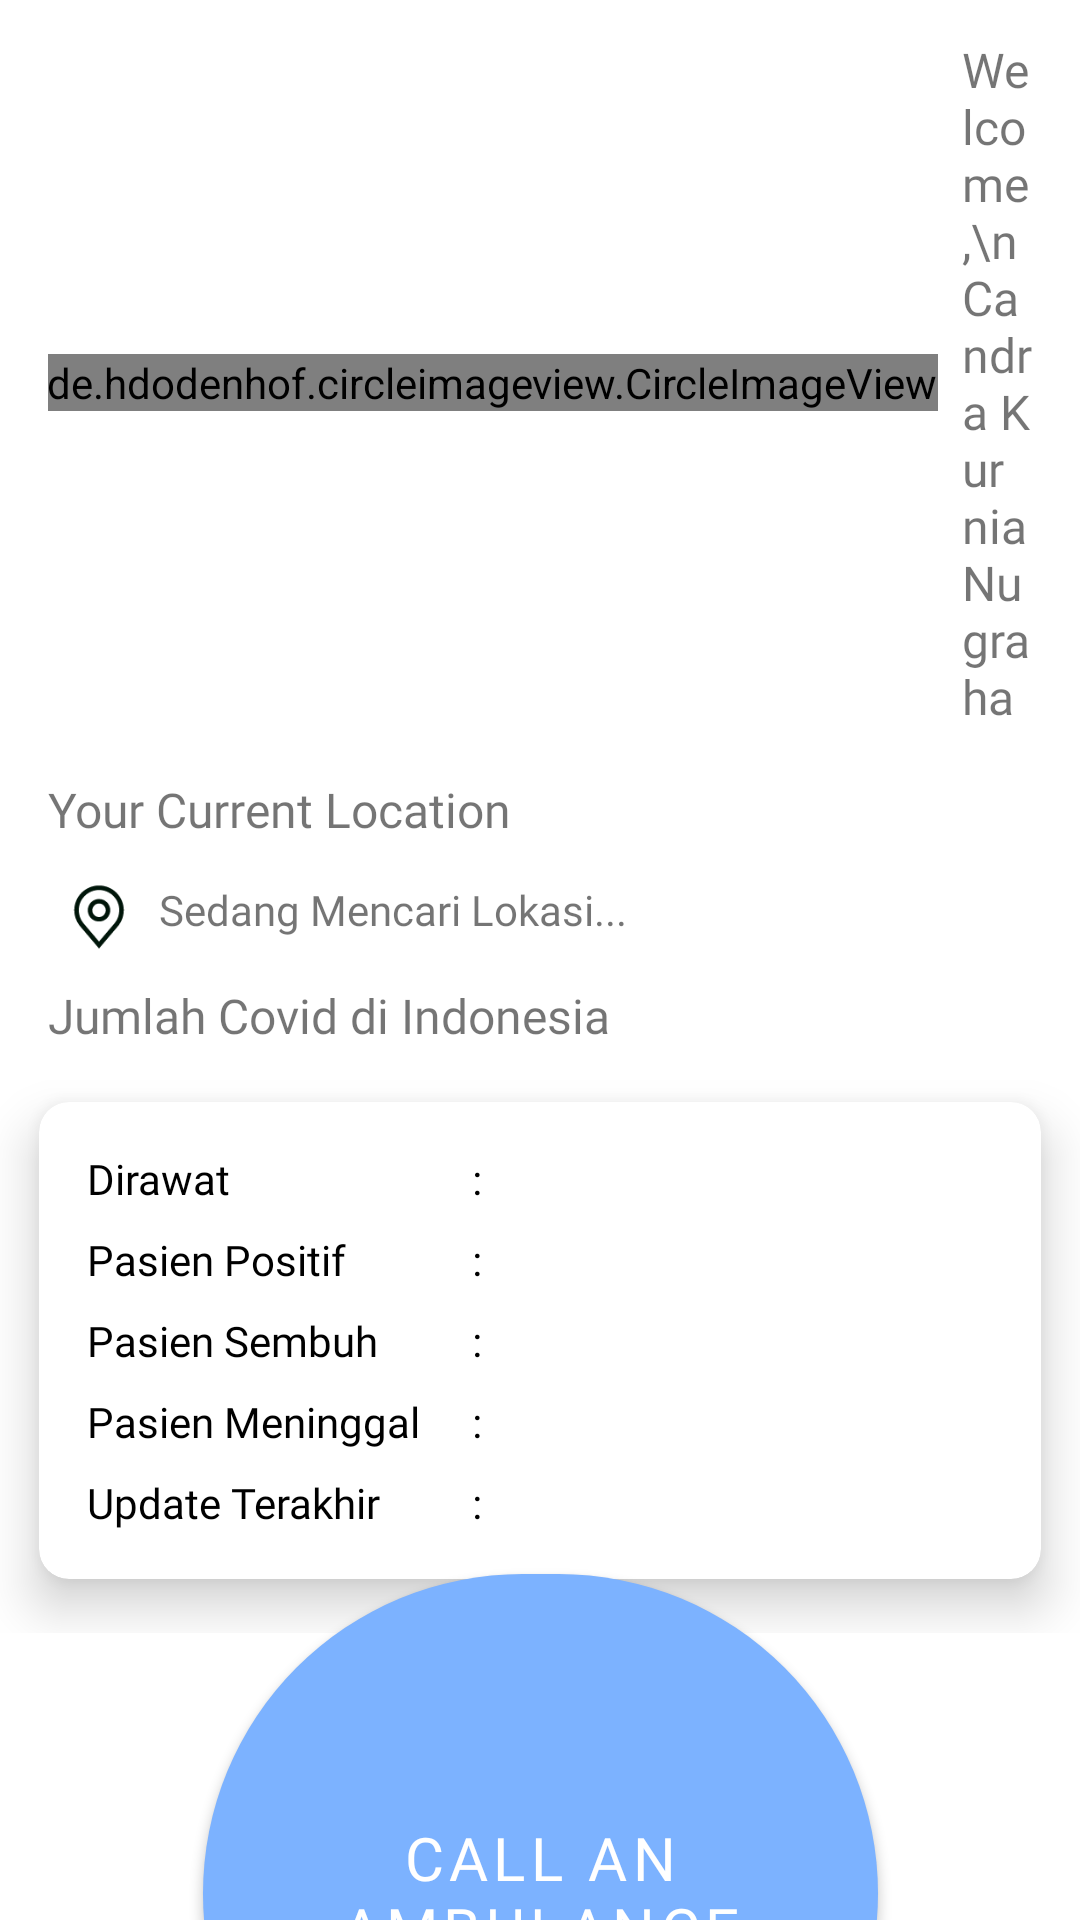

Android layout source for this screen:
<!-- AndroidManifest.xml: application theme Theme.MyAmbulance -->
<!-- res/layout/fragment_home.xml -->
<?xml version="1.0" encoding="utf-8"?>
<androidx.constraintlayout.widget.ConstraintLayout xmlns:android="http://schemas.android.com/apk/res/android"
    xmlns:tools="http://schemas.android.com/tools"
    android:layout_width="match_parent"
    android:layout_height="match_parent"
    android:background="@drawable/blobhaikei2"
    xmlns:app="http://schemas.android.com/apk/res-auto"
    tools:context=".fragment.HomeFragment">

    

    <LinearLayout
        android:id="@+id/ll_id"
        android:layout_width="match_parent"
        android:layout_height="wrap_content"
        android:orientation="horizontal"
        app:layout_constraintVertical_bias="0.03"
        app:layout_constraintBottom_toBottomOf="parent"
        app:layout_constraintTop_toTopOf="parent"
        app:layout_constraintStart_toStartOf="parent"
        app:layout_constraintEnd_toEndOf="parent"
        android:gravity="center"
        android:layout_marginStart="16dp"
        android:layout_marginEnd="16dp">

        <de.hdodenhof.circleimageview.CircleImageView
            android:layout_width="wrap_content"
            android:layout_height="wrap_content"
            android:src="@drawable/profil"/>

        <TextView
            android:layout_width="wrap_content"
            android:layout_height="wrap_content"
            android:text="Welcome,\nCandra Kurnia Nugraha"
            android:textSize="16sp"
            android:layout_marginStart="8dp"
            android:layout_weight="2"
            android:fontFamily="@font/roboto_medium"/>

        <com.google.android.material.floatingactionbutton.FloatingActionButton
            android:layout_width="wrap_content"
            android:layout_height="wrap_content"
            android:background="@color/clr_button"
            android:layout_weight="0.5"
            android:contentDescription="TODO"
            android:src="@drawable/ic_bi_bell" />


    </LinearLayout>

    <RelativeLayout
        android:id="@+id/rl1"
        android:layout_width="match_parent"
        android:layout_height="wrap_content"
        app:layout_constraintBottom_toBottomOf="parent"
        app:layout_constraintEnd_toEndOf="parent"
        app:layout_constraintStart_toStartOf="parent"
        app:layout_constraintTop_toBottomOf="@+id/ll_id"
        app:layout_constraintVertical_bias="0"
        android:layout_marginTop="16dp">

        <TextView
            android:id="@+id/tv"
            android:layout_width="match_parent"
            android:layout_height="wrap_content"
            android:layout_marginStart="16dp"
            android:layout_marginEnd="16dp"
            android:layout_marginBottom="8dp"
            android:fontFamily="@font/roboto_medium"
            android:text="@string/jdl_lokasi"
            android:textSize="16sp" />


        <com.google.android.material.card.MaterialCardView
            android:id="@+id/cv_loc"
            android:layout_width="match_parent"
            android:layout_height="wrap_content"
            android:layout_marginStart="16dp"
            android:layout_marginEnd="16dp"
            android:layout_below="@id/tv"
            app:cardCornerRadius="10dp"
            app:cardElevation="0dp">

            <TextView
                android:id="@+id/tv_loc"
                android:layout_width="match_parent"
                android:layout_height="wrap_content"
                android:layout_marginStart="5dp"
                android:layout_marginTop="5dp"
                android:layout_marginEnd="5dp"
                android:layout_marginBottom="5dp"
                android:fontFamily="@font/roboto"
                android:text="@string/lokasi_terkini"
                android:textSize="14sp"
                app:drawableStartCompat="@drawable/ic_carbon_location"
                android:drawablePadding="8dp"/>

        </com.google.android.material.card.MaterialCardView>


    </RelativeLayout>

    <LinearLayout
        android:id="@+id/linearLayout"
        android:layout_width="match_parent"
        android:layout_height="wrap_content"
        android:orientation="vertical"
        app:layout_constraintBottom_toBottomOf="parent"
        app:layout_constraintEnd_toEndOf="parent"
        app:layout_constraintStart_toStartOf="parent"
        app:layout_constraintTop_toBottomOf="@+id/rl1"
        app:layout_constraintVertical_bias="0.05">

        <TextView
            android:layout_width="match_parent"
            android:layout_height="match_parent"
            android:layout_marginStart="16dp"
            android:fontFamily="@font/roboto_medium"
            android:text="Jumlah Covid di Indonesia"
            android:textSize="16sp" />

        <androidx.cardview.widget.CardView
            android:layout_width="match_parent"
            android:layout_height="wrap_content"
            app:cardCornerRadius="10dp"
            app:cardElevation="10dp"
            app:cardUseCompatPadding="true">

            <TableLayout
                android:id="@+id/tl_pesanan"
                android:layout_width="match_parent"
                android:layout_height="wrap_content"
                android:layout_gravity="center_horizontal"
                android:padding="16dp">

                <TableRow>

                    <TextView
                        android:layout_width="100dp"
                        android:layout_height="wrap_content"
                        android:fontFamily="@font/raleway"
                        android:text="Dirawat "
                        android:textColor="@android:color/black" />

                    <TextView
                        android:layout_width="wrap_content"
                        android:layout_height="wrap_content"
                        android:text=" : "
                        android:textColor="@android:color/black" />

                    <TextView
                        android:id="@+id/tv_dirawat"
                        android:layout_width="match_parent"
                        android:layout_height="wrap_content"
                        android:fontFamily="@font/roboto"
                        android:textAlignment="center"
                        android:textColor="@android:color/holo_orange_dark" />
                </TableRow>

                <TableRow android:layout_marginTop="8dp">

                    <TextView
                        android:layout_width="100dp"
                        android:layout_height="wrap_content"
                        android:fontFamily="@font/raleway"
                        android:text="Pasien Positif"
                        android:textColor="@android:color/black" />

                    <TextView
                        android:layout_width="wrap_content"
                        android:layout_height="wrap_content"
                        android:text=" : "
                        android:textColor="@android:color/black" />

                    <TextView
                        android:id="@+id/tv_positif"
                        android:layout_width="match_parent"
                        android:layout_height="wrap_content"
                        android:fontFamily="@font/raleway"
                        android:textAlignment="center"
                        android:textColor="@android:color/holo_red_light" />
                </TableRow>

                <TableRow android:layout_marginTop="8dp">

                    <TextView
                        android:layout_width="100dp"
                        android:layout_height="wrap_content"
                        android:fontFamily="@font/raleway"
                        android:text="Pasien Sembuh"
                        android:textColor="@android:color/black" />

                    <TextView
                        android:layout_width="wrap_content"
                        android:layout_height="wrap_content"
                        android:text=" : "
                        android:textColor="@android:color/black" />

                    <TextView
                        android:id="@+id/tv_sembuh"
                        android:layout_width="match_parent"
                        android:layout_height="wrap_content"
                        android:fontFamily="@font/raleway"
                        android:textAlignment="center"
                        android:textColor="@android:color/holo_green_light" />
                </TableRow>

                <TableRow android:layout_marginTop="8dp">

                    <TextView
                        android:layout_width="125dp"
                        android:layout_height="wrap_content"
                        android:fontFamily="@font/raleway"
                        android:text="Pasien Meninggal"
                        android:textColor="@android:color/black" />

                    <TextView
                        android:layout_width="wrap_content"
                        android:layout_height="wrap_content"
                        android:text=" : "
                        android:textColor="@android:color/black" />

                    <TextView
                        android:id="@+id/tv_meninggal"
                        android:layout_width="match_parent"
                        android:layout_height="wrap_content"
                        android:fontFamily="@font/raleway"
                        android:textAlignment="center"
                        android:textColor="@android:color/holo_red_dark" />
                </TableRow>

                <TableRow android:layout_marginTop="8dp">

                    <TextView
                        android:layout_width="125dp"
                        android:layout_height="wrap_content"
                        android:fontFamily="@font/raleway"
                        android:text="Update Terakhir"
                        android:textColor="@android:color/black" />

                    <TextView
                        android:layout_width="wrap_content"
                        android:layout_height="wrap_content"
                        android:text=" : "
                        android:textColor="@android:color/black" />

                    <TextView
                        android:id="@+id/tv_update"
                        android:layout_width="match_parent"
                        android:layout_height="wrap_content"
                        android:fontFamily="@font/raleway"
                        android:textAlignment="center"
                        android:textColor="@android:color/holo_red_dark" />
                </TableRow>

            </TableLayout>

        </androidx.cardview.widget.CardView>

    </LinearLayout>

    <com.google.android.material.button.MaterialButton
        android:layout_width="225dp"
        android:layout_height="225dp"
        android:fontFamily="@font/playfair_display_bold"
        android:text="@string/btn_ambulance"
        android:textSize="20sp"
        app:cornerRadius="120dp"
        app:layout_constraintVertical_bias="0.2"
        app:layout_constraintBottom_toBottomOf="parent"
        app:layout_constraintEnd_toEndOf="parent"
        app:layout_constraintStart_toStartOf="parent"
        app:layout_constraintTop_toBottomOf="@+id/linearLayout" />

</androidx.constraintlayout.widget.ConstraintLayout>
<!-- resources referenced by this layout -->
<resources>
  <color name="clr_button">#7CB2FF</color>
  <!-- drawable ic_bi_bell (drawable) -->
  <vector xmlns:android="http://schemas.android.com/apk/res/android"
      android:width="21dp"
      android:height="21dp"
      android:viewportWidth="21"
      android:viewportHeight="21">
    <group>
      <clip-path
          android:pathData="M0,0h21v21h-21z"/>
      <path
          android:pathData="M10.5,21C11.1962,21 11.8639,20.7234 12.3562,20.2311C12.8484,19.7389 13.125,19.0712 13.125,18.375H7.875C7.875,19.0712 8.1516,19.7389 8.6438,20.2311C9.1361,20.7234 9.8038,21 10.5,21ZM10.5,2.5174L9.4539,2.7287C8.2674,2.9704 7.2008,3.6147 6.4347,4.5526C5.6687,5.4904 5.2501,6.6641 5.25,7.875C5.25,8.6992 5.0741,10.7586 4.6476,12.7864C4.4376,13.793 4.1541,14.8417 3.7774,15.75H17.2226C16.8459,14.8417 16.5637,13.7944 16.3524,12.7864C15.9259,10.7586 15.75,8.6992 15.75,7.875C15.7496,6.6643 15.3309,5.4909 14.5649,4.5534C13.7988,3.6158 12.7324,2.9717 11.5461,2.73L10.5,2.5161V2.5174ZM18.6637,15.75C18.9564,16.3367 19.2951,16.8013 19.6875,17.0625H1.3125C1.7049,16.8013 2.0436,16.3367 2.3363,15.75C3.5175,13.3875 3.9375,9.03 3.9375,7.875C3.9375,4.6987 6.195,2.0475 9.1941,1.4424C9.1757,1.2599 9.1959,1.0756 9.2532,0.9014C9.3105,0.7271 9.4036,0.5668 9.5267,0.4308C9.6497,0.2948 9.7999,0.1861 9.9676,0.1117C10.1352,0.0373 10.3166,-0.0012 10.5,-0.0012C10.6834,-0.0012 10.8648,0.0373 11.0324,0.1117C11.2001,0.1861 11.3503,0.2948 11.4733,0.4308C11.5964,0.5668 11.6895,0.7271 11.7468,0.9014C11.8041,1.0756 11.8243,1.2599 11.8059,1.4424C13.2894,1.7442 14.6231,2.5493 15.581,3.7216C16.5389,4.8938 17.0623,6.3611 17.0625,7.875C17.0625,9.03 17.4825,13.3875 18.6637,15.75Z"
          android:fillColor="#000000"/>
    </group>
  </vector>
  <string name="btn_ambulance">Call An Ambulance</string>
  <string name="jdl_lokasi">Your Current Location</string>
  <string name="lokasi_terkini">Sedang Mencari Lokasi...</string>
  <style name="Theme.MyAmbulance" parent="Theme.MaterialComponents.Light.NoActionBar">
          
          <item name="colorPrimary">@color/clr_button</item>
          <item name="colorPrimaryVariant">@color/black</item>
          <item name="colorOnPrimary">@color/white</item>
          
          <item name="colorSecondary">@color/teal_200</item>
          <item name="colorSecondaryVariant">@color/teal_700</item>
          <item name="colorOnSecondary">@color/black</item>
          
          <item name="android:statusBarColor" tools:targetApi="l">?attr/colorPrimaryVariant</item>
          
      </style>
  <color name="black">#FF000000</color>
  <color name="white">#FFFFFFFF</color>
  <color name="teal_200">#FF03DAC5</color>
  <color name="teal_700">#FF018786</color>
</resources>
